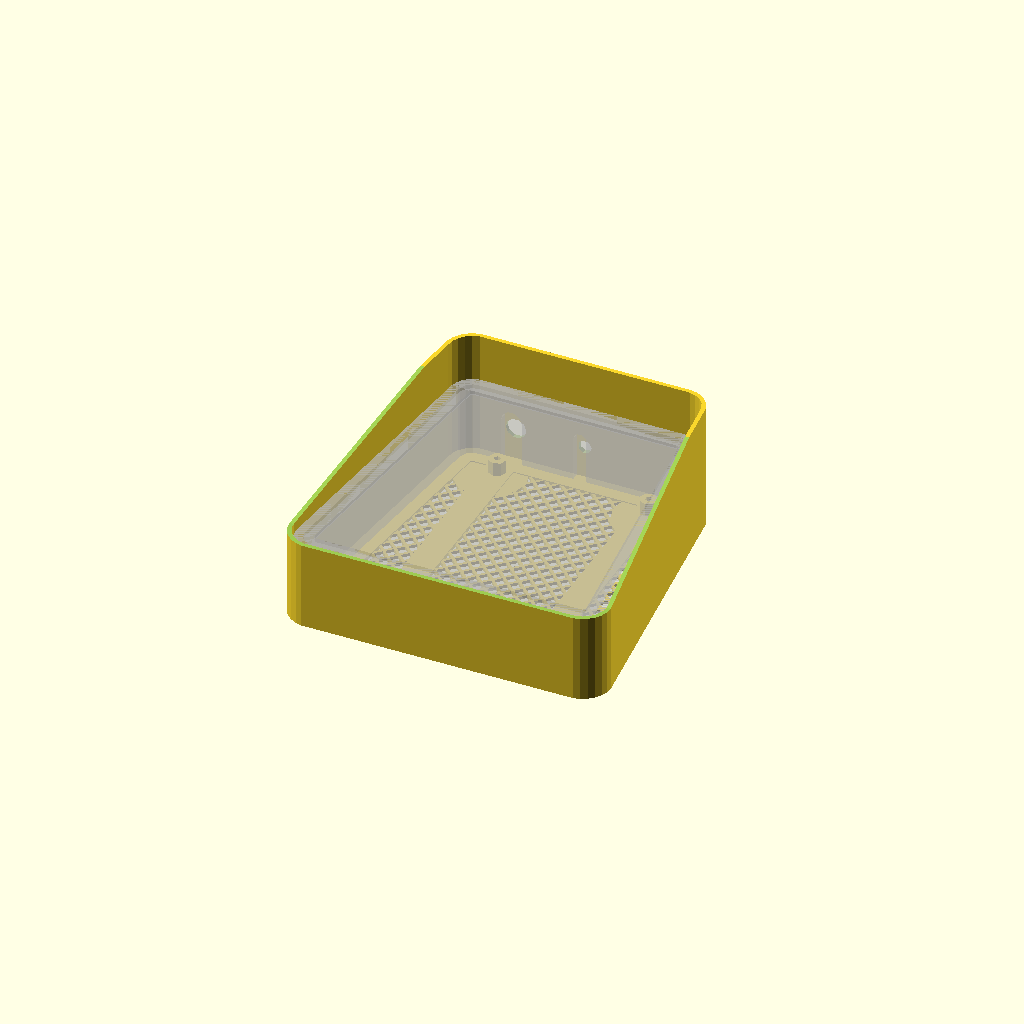
Cell 1: rendered with the file's own defaults.
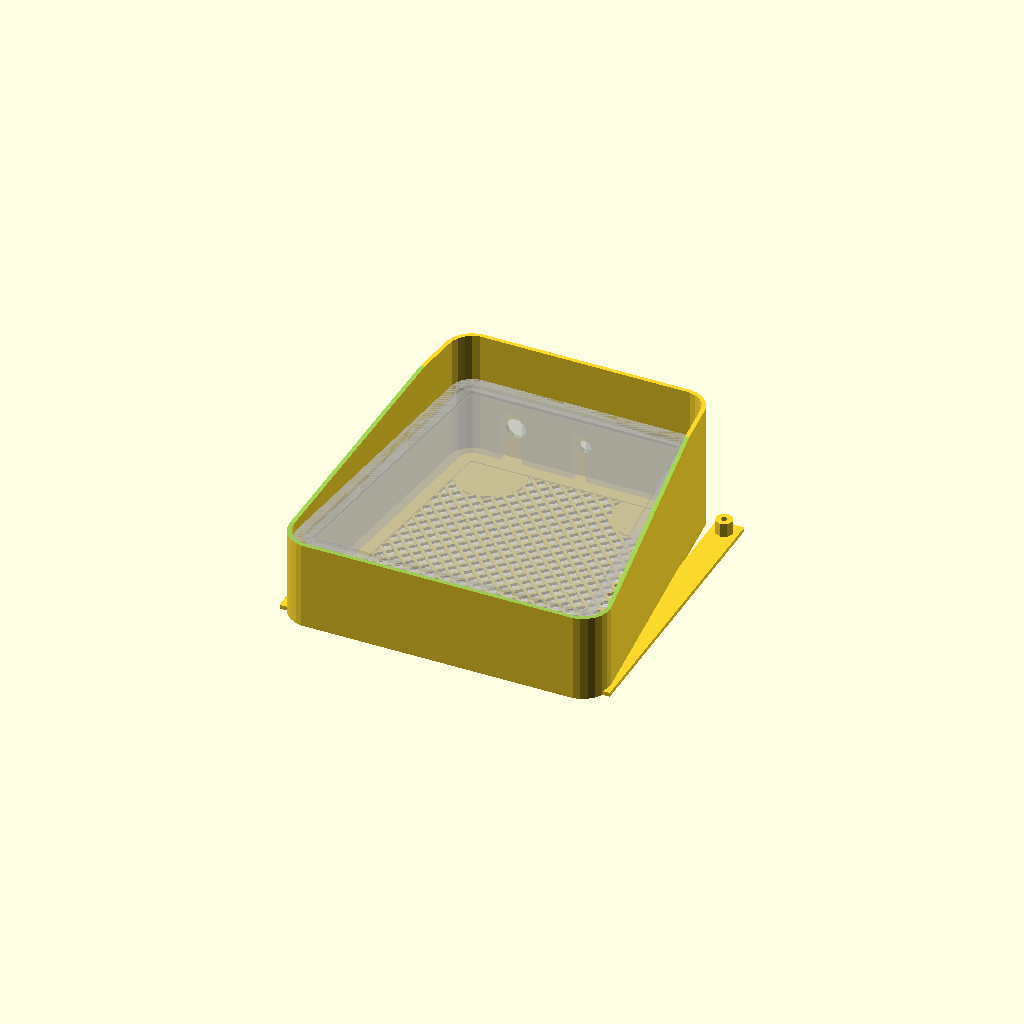
Cell 2: the same model with ampSpaceX = 88.
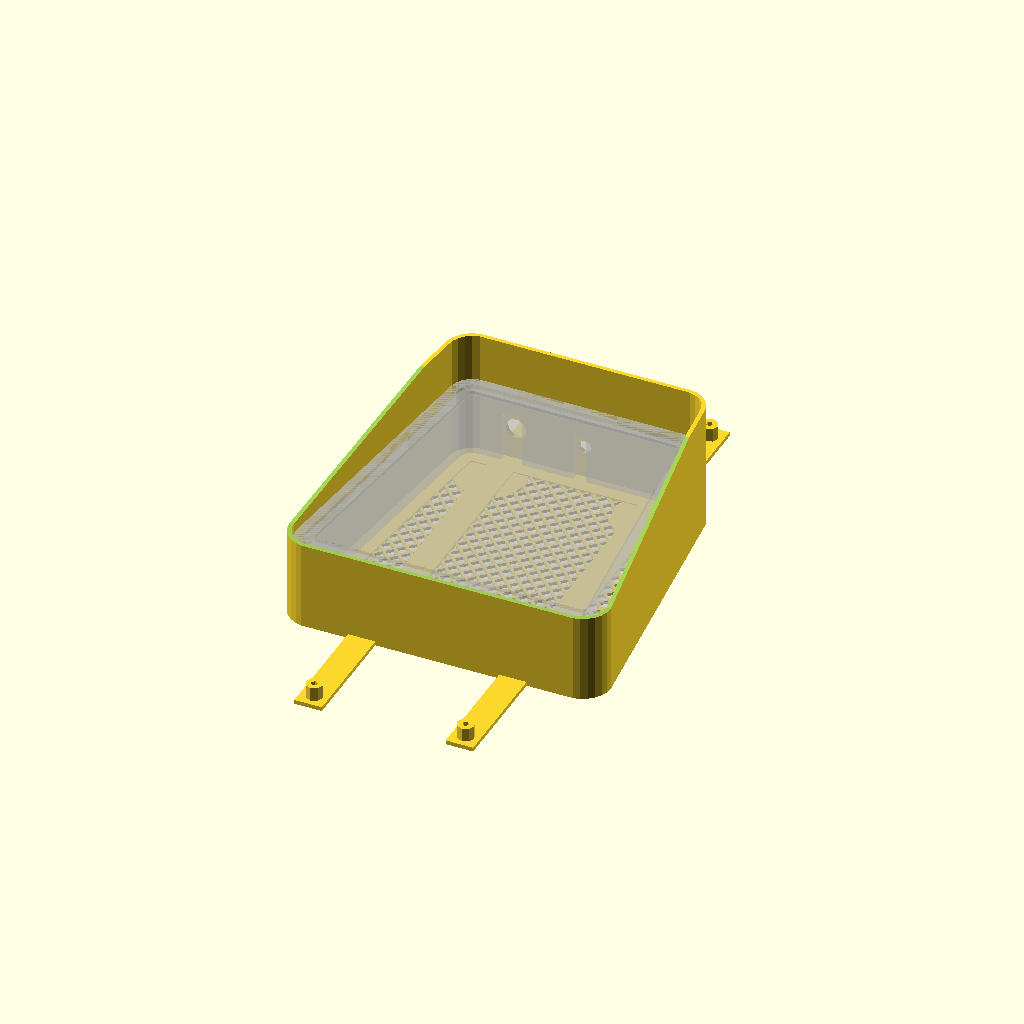
Cell 3 — ampSpaceY set to 152, the other parameters unchanged.
All cells are drawn from one camera (rotation 55°, 0°, 25°, orthographic, colour scheme Cornfield), so only the parameter changes between them.
The OpenSCAD source (Bluetooth Speaker Stand/bluetoothSpeakerStand-AmpBase.scad):
use <bluetoothSpeakerStand.scad>;
use <ntc/tools.scad>;


// Distance between the post holes on the wifi/amp board.
ampSpaceX = 44;
ampSpaceY = 76;

module ampBase()
{
    difference() {
        mirror([1,0,0]) base();
        flip() connectionHoles();
    }
    
    // Posts
    ntc_arrange_mirror([1,1,0]) {
        translate( [ampSpaceX/2,ampSpaceY/2,0] ) post(); 
    }

    
    // Supports running front to back
    ntc_arrange_mirror() {
        translate([ ampSpaceX/2,0,0 ]) ntc_cube( [ 8, ampSpaceY+8, 1.2 ] );
    }

}

ampBase();

%flip() cover();
Parameter table extracted from the source (name, type, default, range or options):
ampSpaceX: number, default 44
ampSpaceY: number, default 76
